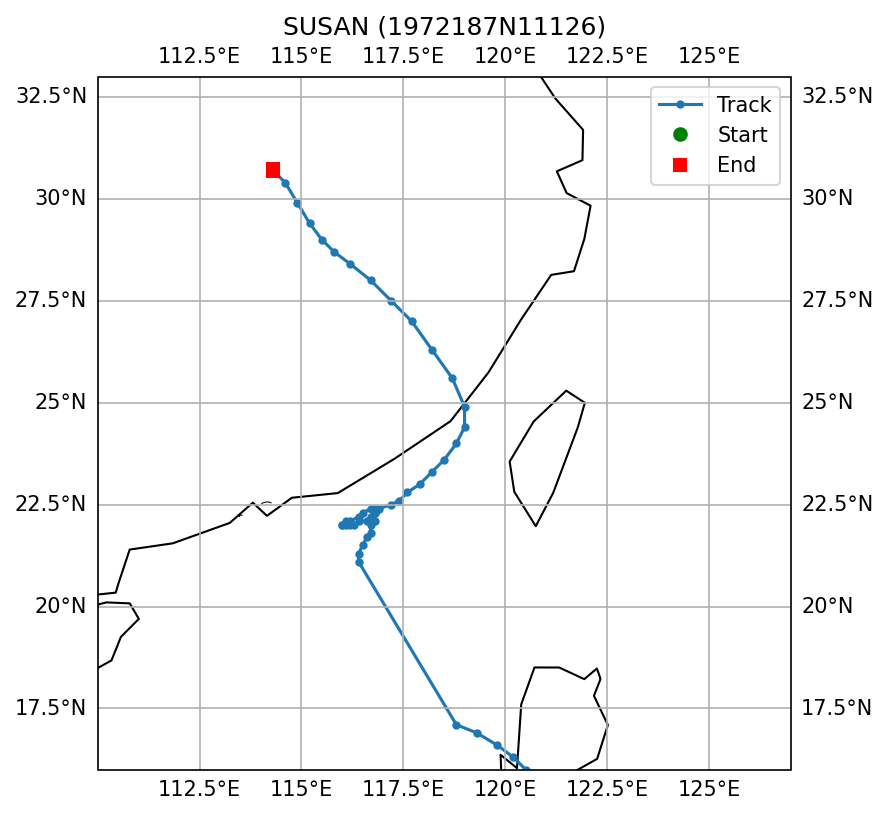

The file beside this chart, header and first rows:
SID, NAME, ISO_TIME, LAT, LON, DIST2LAND, USA_WIND, USA_PRES, USA_R34_NE, USA_R34_SE, USA_R34_SW, USA_R34_NW, USA_RMW, CMA_CAT
1972187N11126, SUSAN, 1972-07-05 00:00:00, 11.4, 126.4, 79, 20.0, , , , , , , 0
1972187N11126, SUSAN, 1972-07-05 03:00:00, 11.7, 125.9, 43, 23.0, , , , , , , 0
1972187N11126, SUSAN, 1972-07-05 06:00:00, 12.1, 125.4, 0, 25.0, , , , , , , 1
1972187N11126, SUSAN, 1972-07-05 09:00:00, 12.5, 124.9, 0, 25.0, , , , , , , 1
1972187N11126, SUSAN, 1972-07-05 12:00:00, 12.9, 124.3, 21, 25.0, , , , , , , 1
1972187N11126, SUSAN, 1972-07-05 15:00:00, 13.2, 123.7, 0, 25.0, , , , , , , 1
1972187N11126, SUSAN, 1972-07-05 18:00:00, 13.5, 123.2, 0, 25.0, , , , , , , 1
1972187N11126, SUSAN, 1972-07-05 21:00:00, 13.9, 122.6, 0, 25.0, , , , , , , 1
1972187N11126, SUSAN, 1972-07-06 00:00:00, 14.2, 122.2, 11, 25.0, , , , , , , 1
1972187N11126, SUSAN, 1972-07-06 03:00:00, 14.5, 122.0, 34, 28.0, , , , , , , 1
1972187N11126, SUSAN, 1972-07-06 06:00:00, 14.7, 121.8, 10, 30.0, , , , , , , 1
1972187N11126, SUSAN, 1972-07-06 09:00:00, 15.0, 121.6, 10, 30.0, , , , , , , 1
1972187N11126, SUSAN, 1972-07-06 12:00:00, 15.2, 121.3, 0, 30.0, , , , , , , 1
1972187N11126, SUSAN, 1972-07-06 15:00:00, 15.4, 121.1, 0, 30.0, , , , , , , 1
1972187N11126, SUSAN, 1972-07-06 18:00:00, 15.5, 120.9, 0, 30.0, , , , , , , 1
1972187N11126, SUSAN, 1972-07-06 21:00:00, 15.7, 120.7, 0, 30.0, , , , , , , 1
1972187N11126, SUSAN, 1972-07-07 00:00:00, 16.0, 120.5, 0, 30.0, , , , , , , 1
1972187N11126, SUSAN, 1972-07-07 03:00:00, 16.3, 120.2, 21, 33.0, , , , , , , 1
1972187N11126, SUSAN, 1972-07-07 06:00:00, 16.6, 119.8, 33, 35.0, , , , , , , 1
1972187N11126, SUSAN, 1972-07-07 09:00:00, 16.9, 119.3, 85, 38.0, , , , , , , 1
1972187N11126, SUSAN, 1972-07-07 12:00:00, 17.1, 118.8, 139, 40.0, , , , , , , 1
1972187N11126, SUSAN, 1972-07-11 00:00:00, 21.1, 116.4, 189, 65.0, , , , , , , 4
1972187N11126, SUSAN, 1972-07-11 03:00:00, 21.3, 116.4, 168, 65.0, , , , , , , 4
1972187N11126, SUSAN, 1972-07-11 06:00:00, 21.5, 116.5, 151, 65.0, , , , , , , 3
1972187N11126, SUSAN, 1972-07-11 09:00:00, 21.7, 116.6, 133, 63.0, , , , , , , 3
1972187N11126, SUSAN, 1972-07-11 12:00:00, 21.8, 116.7, 124, 60.0, , , , , , , 3
1972187N11126, SUSAN, 1972-07-11 15:00:00, 22.0, 116.7, 102, 58.0, , , , , , , 3
1972187N11126, SUSAN, 1972-07-11 18:00:00, 22.1, 116.8, 94, 55.0, , , , , , , 3
1972187N11126, SUSAN, 1972-07-11 21:00:00, 22.3, 116.8, 73, 53.0, , , , , , , 3
1972187N11126, SUSAN, 1972-07-12 00:00:00, 22.4, 116.8, 63, 50.0, , , , , , , 3
1972187N11126, SUSAN, 1972-07-12 03:00:00, 22.3, 116.8, 73, 50.0, , , , , , , 3
1972187N11126, SUSAN, 1972-07-12 06:00:00, 22.2, 116.7, 80, 50.0, , , , , , , 3
1972187N11126, SUSAN, 1972-07-12 09:00:00, 22.1, 116.6, 90, 48.0, , , , , , , 3
1972187N11126, SUSAN, 1972-07-12 12:00:00, 22.1, 116.4, 84, 45.0, , , , , , , 3
1972187N11126, SUSAN, 1972-07-12 15:00:00, 22.0, 116.3, 91, 45.0, , , , , , , 3
1972187N11126, SUSAN, 1972-07-12 18:00:00, 22.0, 116.2, 88, 45.0, , , , , , , 3
1972187N11126, SUSAN, 1972-07-12 21:00:00, 22.0, 116.1, 84, 45.0, , , , , , , 3
1972187N11126, SUSAN, 1972-07-13 00:00:00, 22.0, 116.0, 80, 45.0, , , , , , , 3
1972187N11126, SUSAN, 1972-07-13 03:00:00, 22.0, 116.0, 80, 43.0, , , , , , , 3
1972187N11126, SUSAN, 1972-07-13 06:00:00, 22.1, 116.1, 73, 40.0, , , , , , , 3
1972187N11126, SUSAN, 1972-07-13 09:00:00, 22.1, 116.2, 78, 43.0, , , , , , , 3
1972187N11126, SUSAN, 1972-07-13 12:00:00, 22.2, 116.4, 73, 45.0, , , , , , , 3
1972187N11126, SUSAN, 1972-07-13 15:00:00, 22.3, 116.5, 67, 48.0, , , , , , , 3
1972187N11126, SUSAN, 1972-07-13 18:00:00, 22.4, 116.7, 59, 50.0, , , , , , , 3
1972187N11126, SUSAN, 1972-07-13 21:00:00, 22.4, 116.9, 69, 50.0, , , , , , , 3
1972187N11126, SUSAN, 1972-07-14 00:00:00, 22.5, 117.2, 84, 50.0, , , , , , , 2
1972187N11126, SUSAN, 1972-07-14 03:00:00, 22.6, 117.4, 98, 48.0, , , , , , , 2
1972187N11126, SUSAN, 1972-07-14 06:00:00, 22.8, 117.6, 93, 45.0, , , , , , , 2
1972187N11126, SUSAN, 1972-07-14 09:00:00, 23.0, 117.9, 84, 38.0, , , , , , , 2
1972187N11126, SUSAN, 1972-07-14 12:00:00, 23.3, 118.2, 75, 30.0, , , , , , , 2
1972187N11126, SUSAN, 1972-07-14 15:00:00, 23.6, 118.5, 75, 25.0, , , , , , , 2
1972187N11126, SUSAN, 1972-07-14 18:00:00, 24.0, 118.8, 59, 20.0, , , , , , , 1
1972187N11126, SUSAN, 1972-07-14 21:00:00, 24.4, 119.0, 37, 18.0, , , , , , , 1
1972187N11126, SUSAN, 1972-07-15 00:00:00, 24.9, 119.0, 10, 15.0, , , , , , , 1
1972187N11126, SUSAN, 1972-07-15 03:00:00, 25.6, 118.7, 0, 15.0, , , , , , , 1
1972187N11126, SUSAN, 1972-07-15 06:00:00, 26.3, 118.2, 0, 15.0, , , , , , , 0
1972187N11126, SUSAN, 1972-07-15 09:00:00, 27.0, 117.7, 0, 13.0, , , , , , , 0
1972187N11126, SUSAN, 1972-07-15 12:00:00, 27.5, 117.2, 0, 10.0, , , , , , , 0
1972187N11126, SUSAN, 1972-07-15 15:00:00, 28.0, 116.7, 0, 10.0, , , , , , , 0
1972187N11126, SUSAN, 1972-07-15 18:00:00, 28.4, 116.2, 0, 10.0, , , , , , , 0
... 6 more rows
